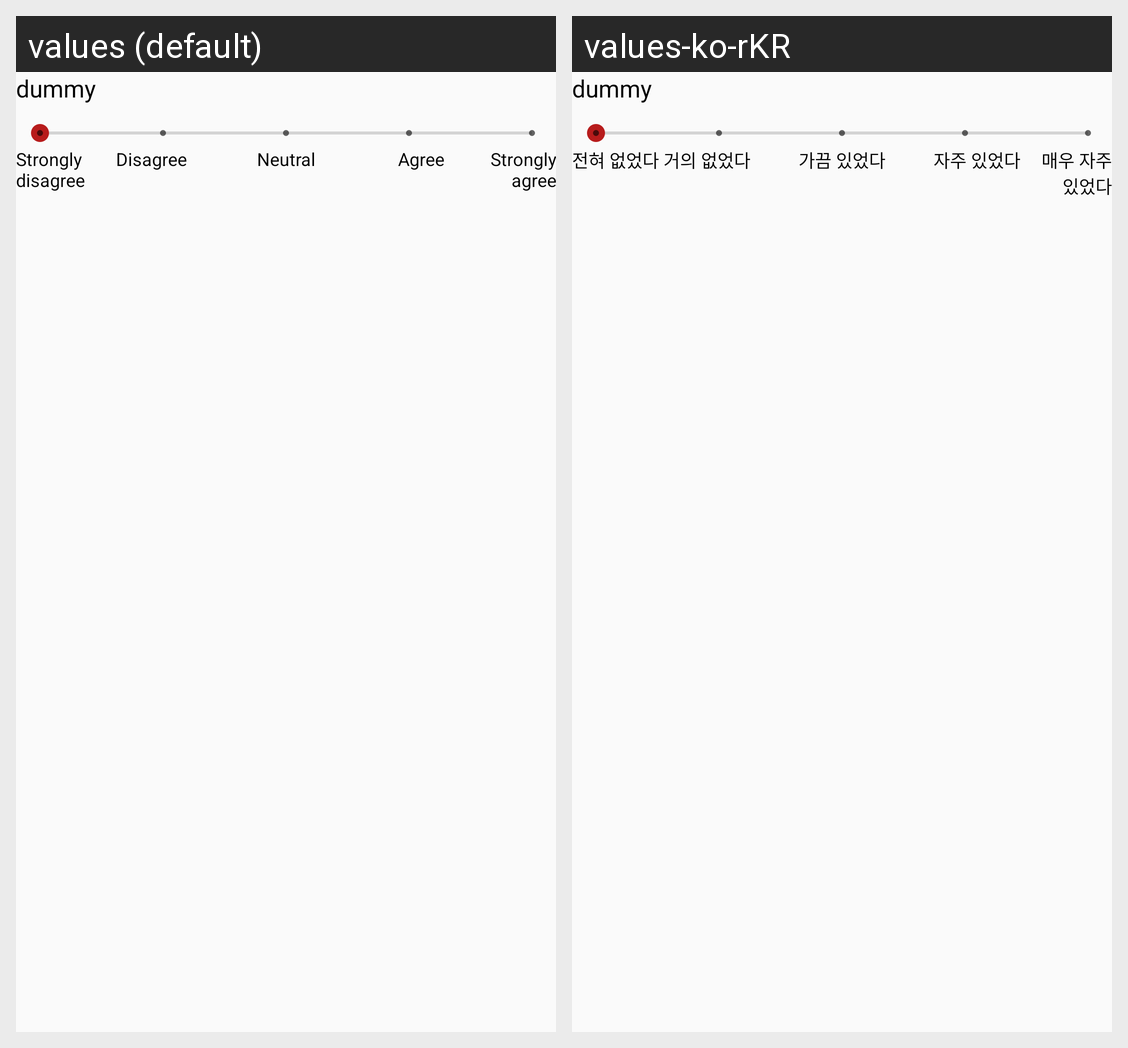

The Android screen above is rendered under two locales of the same app. Produce the string resources it draws, with the default and per-locale values.
Android screen res/layout/survey1_element.xml rendered under 2 locales, left to right: values (default), values-ko-rKR. Device: Nexus 5 (rendered at 1080×1920; each locale shown at half size, 540×960, under a caption strip naming it); theme AppTheme.
Strings drawn on this screen, with the default value and each locale's value (text and hints the layout hard-codes, and strings that could not be matched under every locale, appear in the picture but are not listed):

dummy
  values: dummy
  values-ko-rKR: dummy

survey1_scale0
  values: Strongly disagree
  values-ko-rKR: 전혀 없었다

survey1_scale1
  values: Disagree
  values-ko-rKR: 거의 없었다

survey1_scale2
  values: Neutral
  values-ko-rKR: 가끔 있었다

survey1_scale3
  values: Agree
  values-ko-rKR: 자주 있었다

survey1_scale4
  values: Strongly agree
  values-ko-rKR: 매우 자주 있었다
